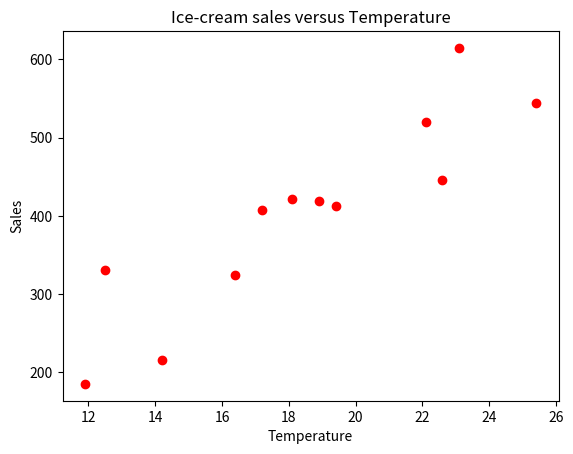

Python code for this plot:
"""
The program plots a scatter plot showing the growth in the sale of ice 
cream against varying temperature data
"""
import matplotlib.pyplot as plt
import seaborn as sns
import numpy as np

# Initialize a temperature and sales data list
temperature = [14.2, 16.4, 11.9, 12.5, 18.9, 22.1, 19.4, 23.1, 25.4, 18.1, 22.6, 17.2]
sales = [215.20, 325.00, 185.20, 330.20, 418.60, 520.25, 412.20, 614.60, 544.80, 421.40, 445.50, 408.10]

# Set the title of the scatter plot
plt.title("Ice-cream sales versus Temperature")
# Set the x-axis label
plt.xlabel("Temperature")
# Set the y-axis label
plt.ylabel("Sales")
# Plot the graph
plt.scatter(temperature, sales, color='red')
# Display the graph
plt.show()